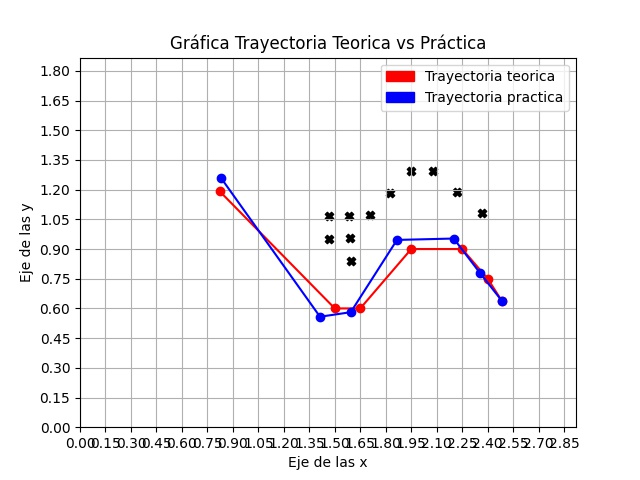

The data file committed next to this chart (first rows):
Tray_omni_x, Tray_omni_y, Tray_gen_x, Tray_gen_y
2482, 640, 2482, 640
2355, 779, 2400, 750
2200, 953, 2250, 900
1866, 946, 1950, 900
1594, 581, 1650, 600
1413, 558, 1500, 600
831, 1258, 822, 1192
